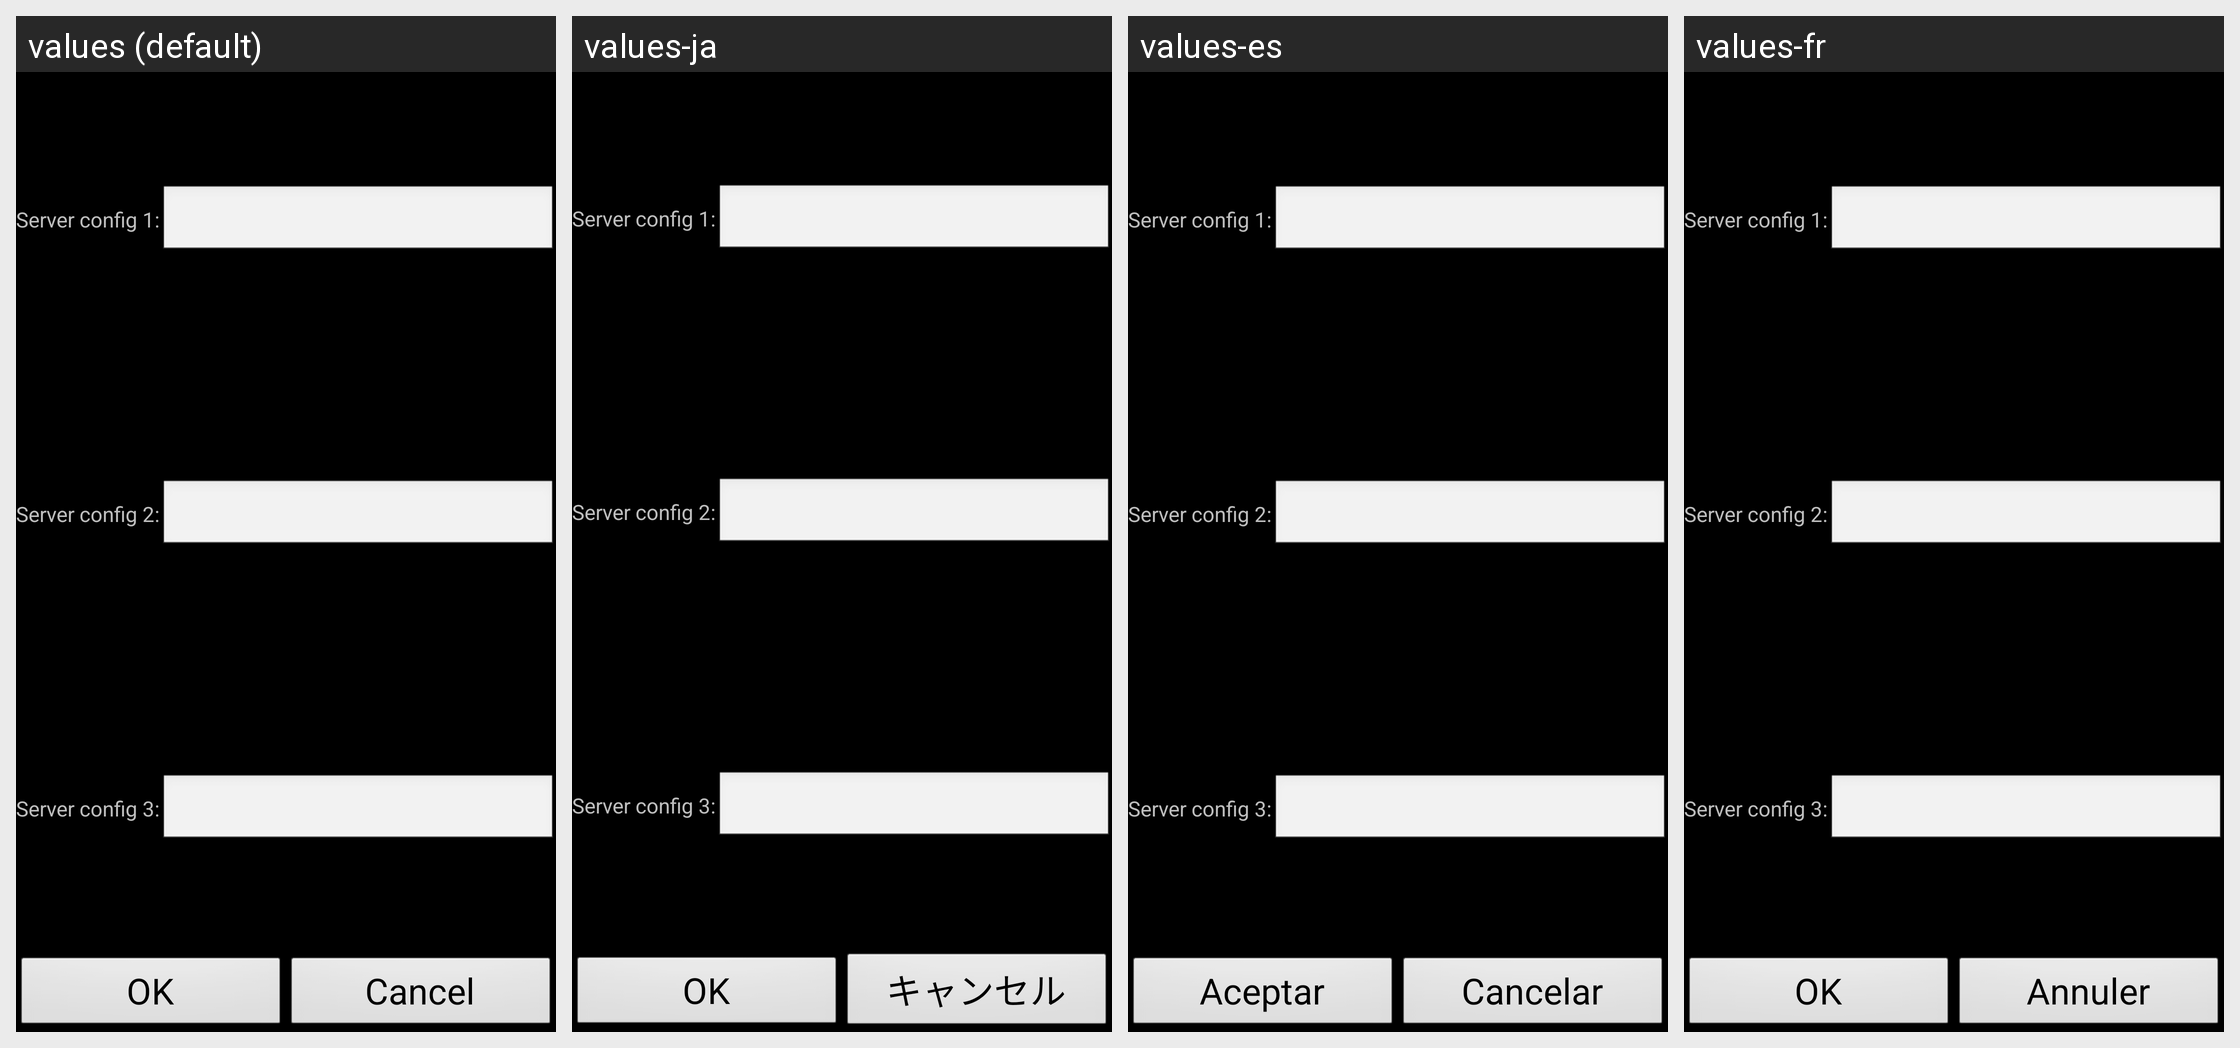

Strings drawn on this Android screen and how each of the app's shown locales translates them:
Android screen res/layout/debug_update_server_modifier.xml rendered under 4 locales, left to right: values (default), values-ja, values-es, values-fr. Device: Nexus 5 (rendered at 1080×1920; each locale shown at half size, 540×960, under a caption strip naming it); theme android:Theme.NoTitleBar.
Other locales in the repository, not shown: values-de, values-it, values-ko, values-pt-rBR.
Strings drawn on this screen, with the default value and each locale's value (text and hints the layout hard-codes, and strings that could not be matched under every locale, appear in the picture but are not listed):

OK
  values: OK
  values-ja: OK
  values-es: Aceptar
  values-fr: OK

Cancel
  values: Cancel
  values-ja: キャンセル
  values-es: Cancelar
  values-fr: Annuler
